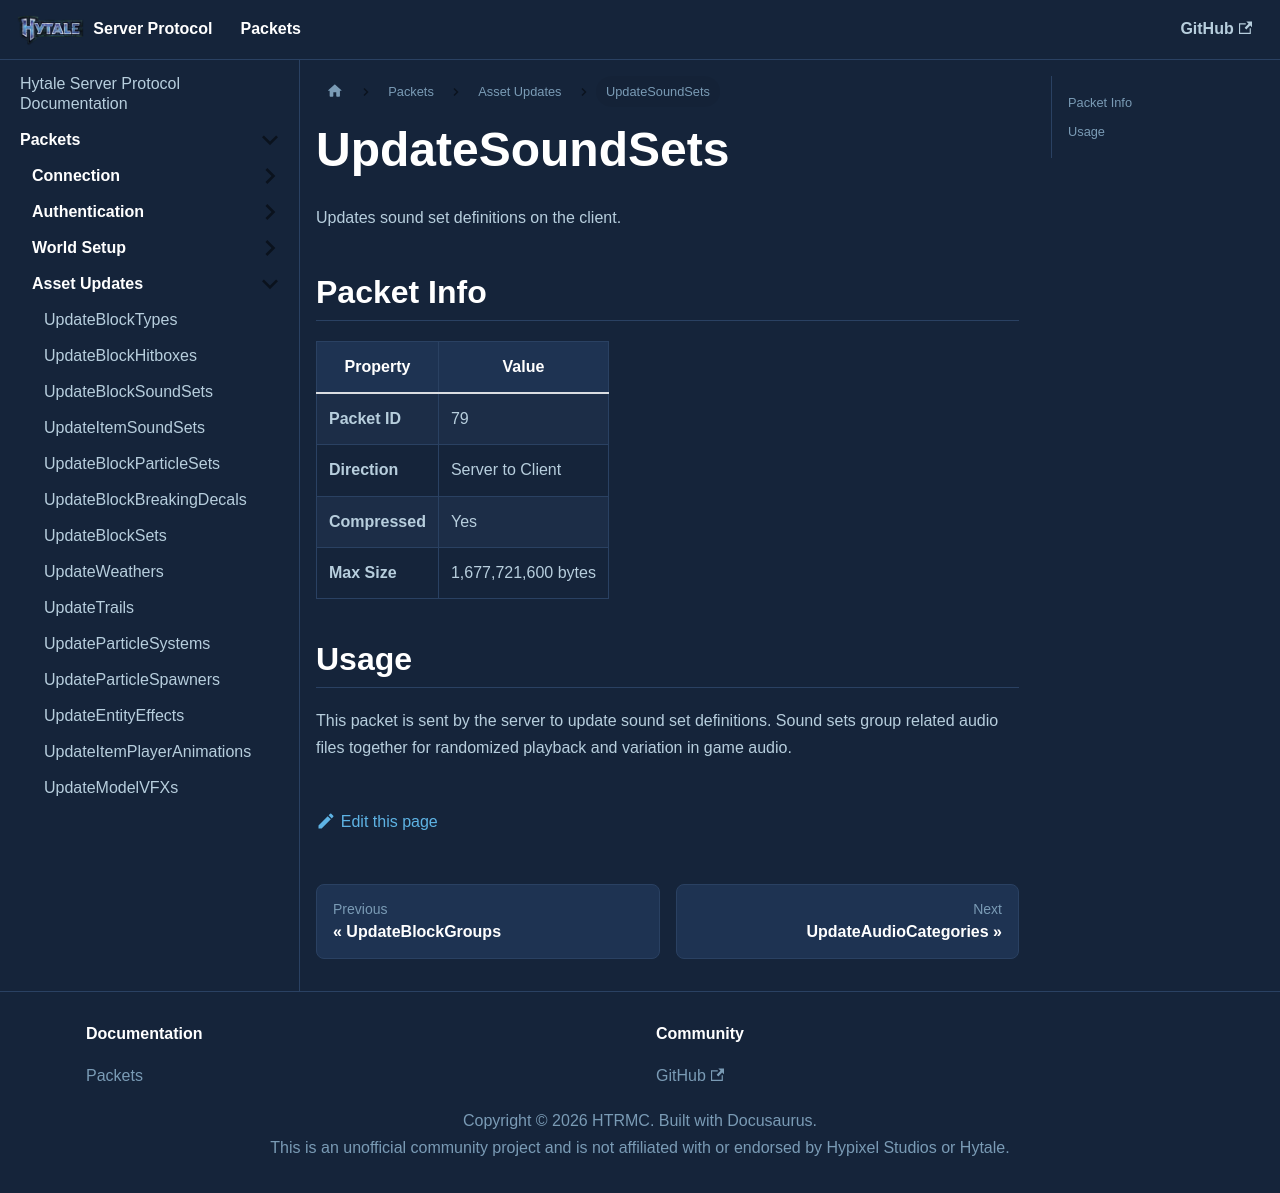

repository: HTRMC/HytaleServerDocs · page: docs/packets/assets/updatesoundsets/index.html · generator: docusaurus

---
sidebar_position: 40
---

# UpdateSoundSets

Updates sound set definitions on the client.

## Packet Info

| Property | Value |
|----------|-------|
| **Packet ID** | 79 |
| **Direction** | Server to Client |
| **Compressed** | Yes |
| **Max Size** | 1,677,721,600 bytes |

## Usage

This packet is sent by the server to update sound set definitions. Sound sets group related audio files together for randomized playback and variation in game audio.
